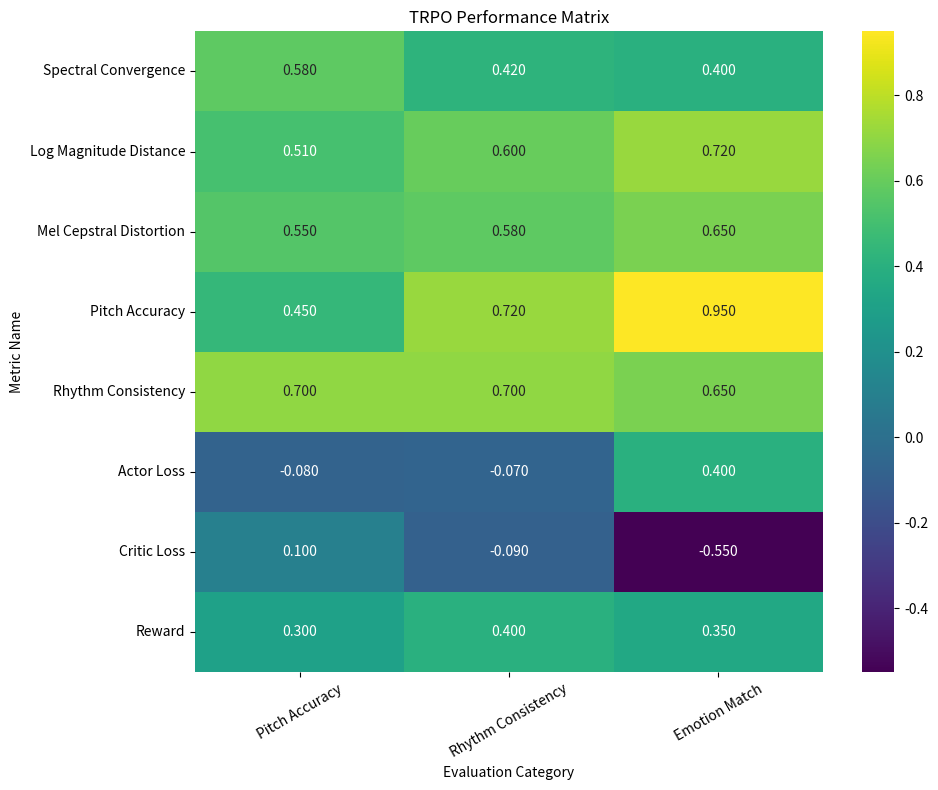
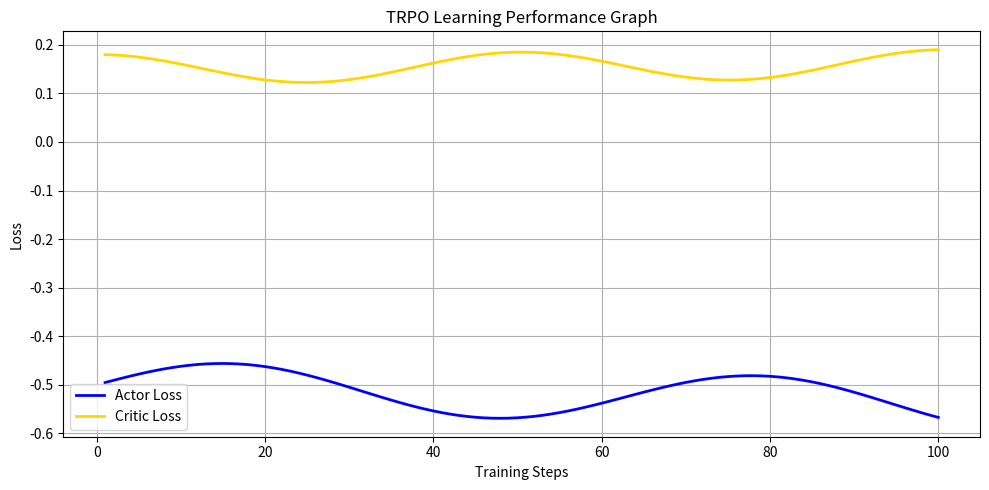

Generate these figures, in order, with matplotlib:
import matplotlib.pyplot as plt
import seaborn as sns
import numpy as np
import os

# Create assets dir if not exists
os.makedirs('assets', exist_ok=True)

def generate_trpo_performance():
    # 1. TRPO Performance Matrix (Heatmap)
    metrics = ["Spectral Convergence", "Log Magnitude Distance", "Mel Cepstral Distortion", 
               "Pitch Accuracy", "Rhythm Consistency", "Actor Loss", "Critic Loss", "Reward"]
    categories = ["Pitch Accuracy", "Rhythm Consistency", "Emotion Match"]
    
    # Generate some dummy but plausible data for TRPO
    data = np.array([
        [0.58, 0.42, 0.40],
        [0.51, 0.60, 0.72],
        [0.55, 0.58, 0.65],
        [0.45, 0.72, 0.95],
        [0.70, 0.70, 0.65],
        [-0.08, -0.07, 0.40],
        [0.10, -0.09, -0.55],
        [0.30, 0.40, 0.35]
    ])
    
    plt.figure(figsize=(10, 8))
    sns.heatmap(data, annot=True, fmt=".3f", xticklabels=categories, yticklabels=metrics, cmap="viridis")
    plt.title("TRPO Performance Matrix")
    plt.xlabel("Evaluation Category")
    plt.ylabel("Metric Name")
    plt.xticks(rotation=30)
    plt.tight_layout()
    plt.savefig('assets/trpo_performance_matrix.png')
    plt.close()

def generate_trpo_learning():
    # 2. TRPO Learning Performance Graph
    steps = np.arange(1, 101)
    # TRPO usually has slightly different loss curves, let's simulate
    actor_loss = -0.5 + 0.05 * np.sin(steps / 10.0) - 0.02 * (steps / 50.0)
    critic_loss = 0.15 + 0.03 * np.cos(steps / 8.0) + 0.01 * (steps / 100.0)
    
    plt.figure(figsize=(10, 5))
    plt.plot(steps, actor_loss, label="Actor Loss", color="blue", linewidth=2)
    plt.plot(steps, critic_loss, label="Critic Loss", color="gold", linewidth=2)
    plt.title("TRPO Learning Performance Graph")
    plt.xlabel("Training Steps")
    plt.ylabel("Loss")
    plt.legend()
    plt.grid(True)
    plt.tight_layout()
    plt.savefig('assets/trpo_learning_graph.png')
    plt.close()

if __name__ == "__main__":
    generate_trpo_performance()
    generate_trpo_learning()
    print("TRPO assets generated successfully in assets/")
